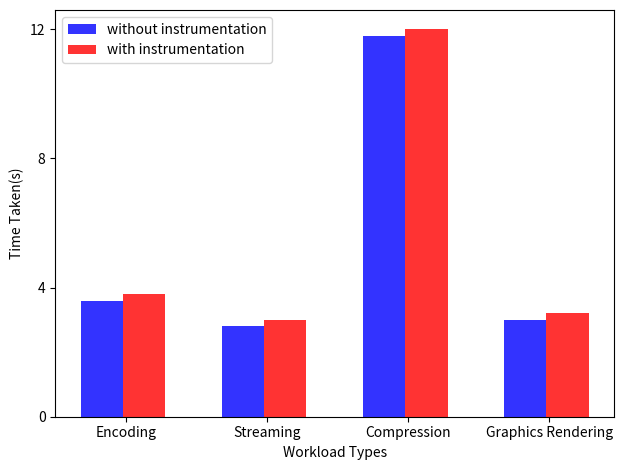

Recreate this plot in Python.
import numpy as np
import matplotlib
matplotlib.use('Agg')
import matplotlib.pyplot as plt

n_groups = 4 
xins = (3.6,2.8,11.8,3) 
ins = (3.8,3,12,3.2)
fig,ax = plt.subplots()
index = np.arange(n_groups)
bar_width = 0.3

g1 = plt.bar(index,xins,bar_width,alpha=0.8,color='b',label='without instrumentation')
g2 = plt.bar(index+bar_width,ins,bar_width,alpha=0.8,color='r',label='with instrumentation')

plt.xlabel('Workload Types')
plt.ylabel('Time Taken(s)')
plt.xticks(index + 0.17, ('Encoding', 'Streaming', 'Compression', 'Graphics Rendering'))
plt.legend()

rng = np.arange(0,14,4)
plt.yticks(rng)

plt.tight_layout()
plt.savefig('img.png')



